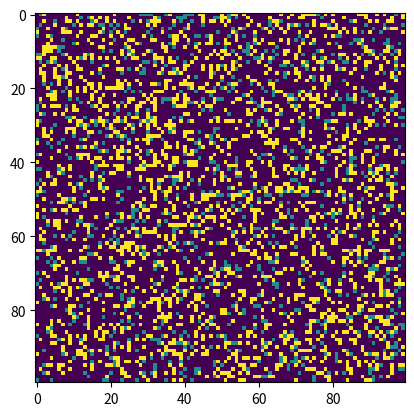

The script that saved this image:
# Python code to implement Conway's Game Of Life
import argparse
import numpy as np
import matplotlib.pyplot as plt
import matplotlib.animation as animation

# setting up the values for the grid
EMPTY = 0
S = 255 # "silicon" resource cell
D = 127 # "diatom" living cell
vals = [EMPTY, S, D]

def randomGrid(N):

	"""returns a grid of NxN random values"""
	return np.random.choice(vals, N*N, p=[0.7, 0.2, 0.1]).reshape(N, N)

def update(frameNum, img, grid, N):

	# copy grid since we require 8 neighbors
	# for calculation and we go line by line
	newGrid = grid.copy()
	for i in range(N):
		for j in range(N):

			# compute 8-neghbor sum
			# using toroidal boundary conditions - x and y wrap around
			# so that the simulaton takes place on a toroidal surface.
			# total = int((grid[i, (j-1)%N] + grid[i, (j+1)%N] +
			# 			grid[(i-1)%N, j] + grid[(i+1)%N, j] +
			# 			grid[(i-1)%N, (j-1)%N] + grid[(i-1)%N, (j+1)%N] +
			# 			grid[(i+1)%N, (j-1)%N] + grid[(i+1)%N, (j+1)%N])/255)
			#
			# # apply Conway's rules
			# if grid[i, j] == ON:
			# 	if (total < 2) or (total > 3):
			# 		newGrid[i, j] = OFF
			# else:
			# 	if total == 3:
			# 		newGrid[i, j] = ON

			neighbors = [grid[i, (j-1)%N], grid[i, (j+1)%N], grid[(i-1)%N, j], grid[(i+1)%N, j]]
			totalS = sum([1 for n in neighbors if n == 255])
			totalD = sum([1 for n in neighbors if n == 127])
			if grid[i, j] == EMPTY:
				if totalS > 0 and totalD > 0:
					newGrid[i, j] = D # empty cell comes alive
			elif grid[i, j] == S:
				if totalD > 1:
					newGrid[i, j] = D # resource cell comes alive
				elif totalD > 0:
					newGrid[i, j] = EMPTY # resource cell is consumed by neighbors
			elif grid[i, j] == D:
				if totalS == 0 or totalD > 1:
					newGrid[i, j] = S # living cell dies

	# update data
	img.set_data(newGrid)
	grid[:] = newGrid[:]
	return img,

# main() function
def main():

	# Command line args are in sys.argv[1], sys.argv[2] ..
	# sys.argv[0] is the script name itself and can be ignored
	# parse arguments
	parser = argparse.ArgumentParser(description="Runs Conway's Game of Life simulation.")

	# add arguments
	parser.add_argument('--grid-size', dest='N', required=False)
	parser.add_argument('--mov-file', dest='movfile', required=False)
	parser.add_argument('--interval', dest='interval', required=False)
	args = parser.parse_args()

	# set grid size
	N = 100
	if args.N and int(args.N) > 8:
		N = int(args.N)

	# set animation update interval
	updateInterval = 50
	if args.interval:
		updateInterval = int(args.interval)

	# declare grid
	grid = np.array([])
	grid = randomGrid(N)

	# set up animation
	fig, ax = plt.subplots()
	img = ax.imshow(grid, interpolation='nearest')
	ani = animation.FuncAnimation(fig, update, fargs=(img, grid, N, ),
								frames = 10,
								interval=updateInterval,
								save_count=50)

	# # of frames?
	# set output file
	if args.movfile:
		ani.save(args.movfile, fps=30, extra_args=['-vcodec', 'libx264'])

	plt.show()

# call main
if __name__ == '__main__':
	main()
